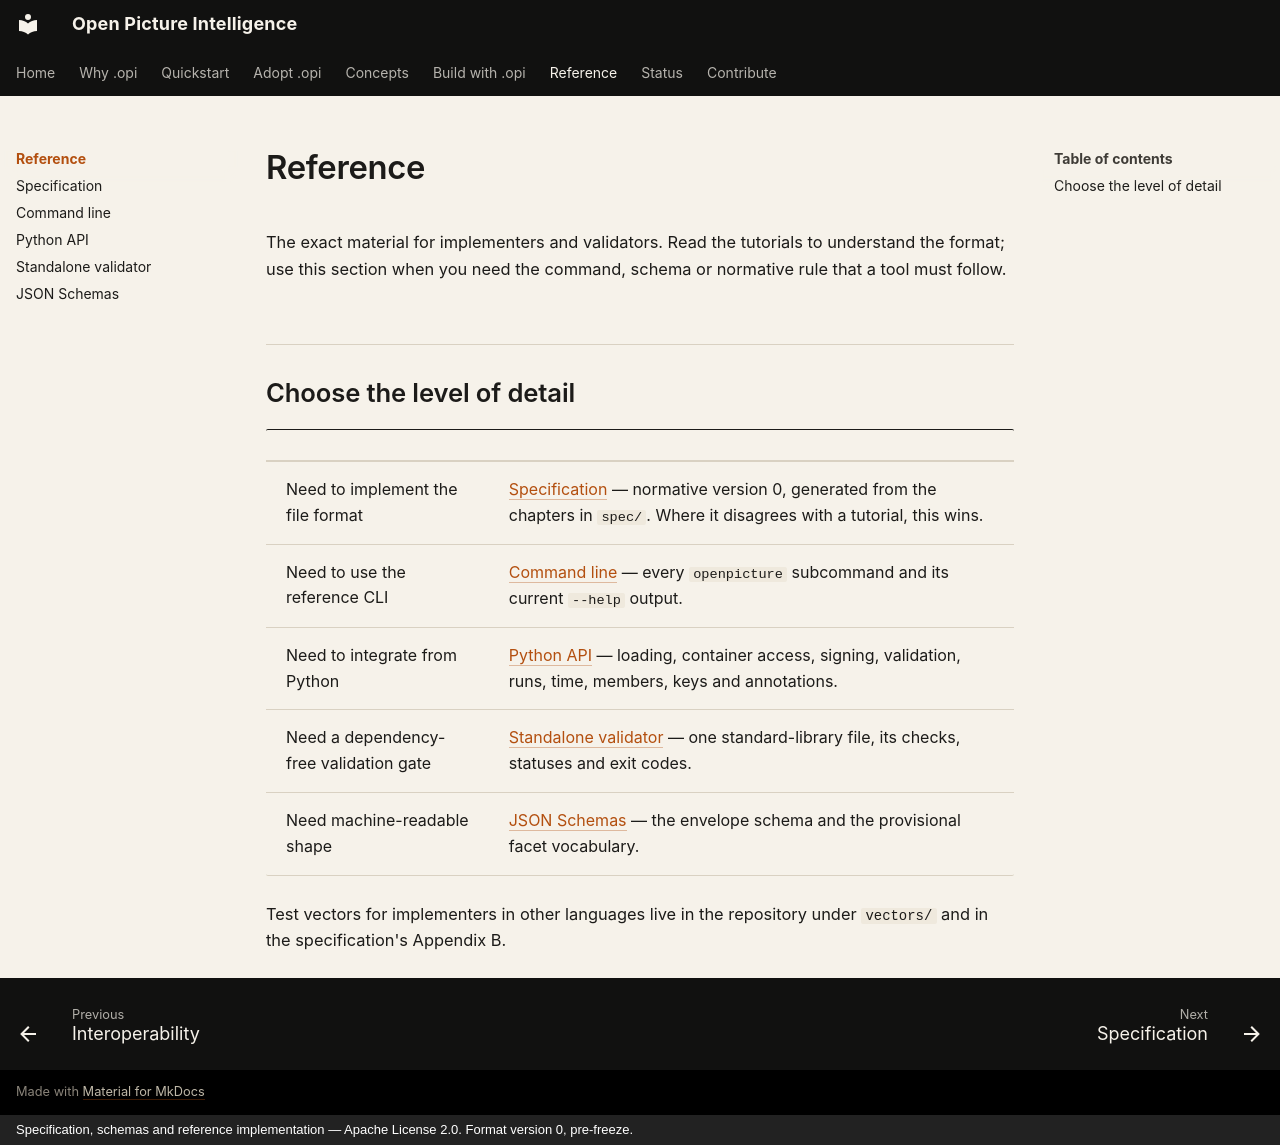

repository: openpictureintelligence/opi · page: reference/index.html · generator: mkdocs · copyright: Specification, schemas and reference implementation — Apache License 2.0. Format version 0, pre-freeze.

---
body_class: opi-wide
---

# Reference

The exact material for implementers and validators. Read the tutorials to
understand the format; use this section when you need the command, schema or
normative rule that a tool must follow.

## Choose the level of detail

| | |
|---|---|
| Need to implement the file format | [Specification](../spec/index.md) — normative version 0, generated from the chapters in `spec/`. Where it disagrees with a tutorial, this wins. |
| Need to use the reference CLI | [Command line](cli.md) — every `openpicture` subcommand and its current `--help` output. |
| Need to integrate from Python | [Python API](python-api.md) — loading, container access, signing, validation, runs, time, members, keys and annotations. |
| Need a dependency-free validation gate | [Standalone validator](validator.md) — one standard-library file, its checks, statuses and exit codes. |
| Need machine-readable shape | [JSON Schemas](schema.md) — the envelope schema and the provisional facet vocabulary. |

Test vectors for implementers in other languages live in the repository
under `vectors/` and in the specification's Appendix B.
